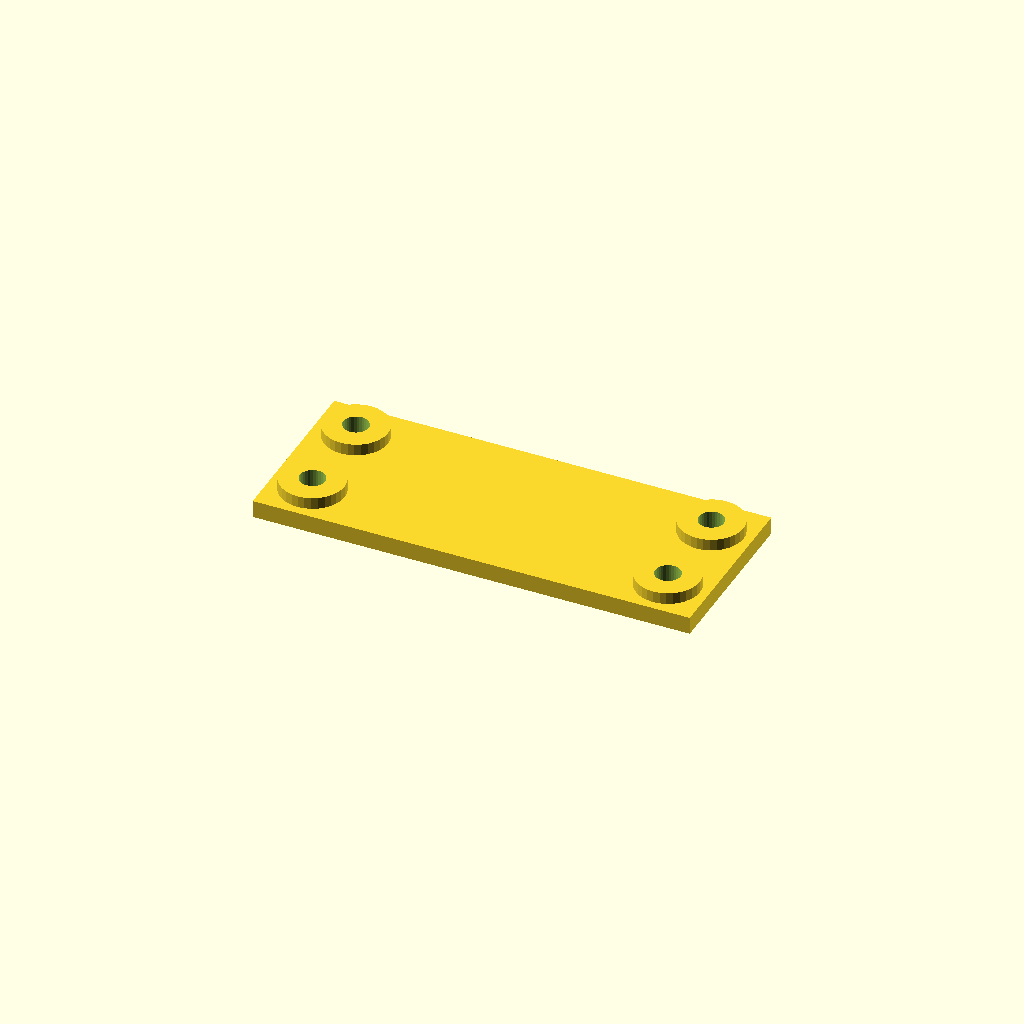
Cell 1: the model at its default parameters.
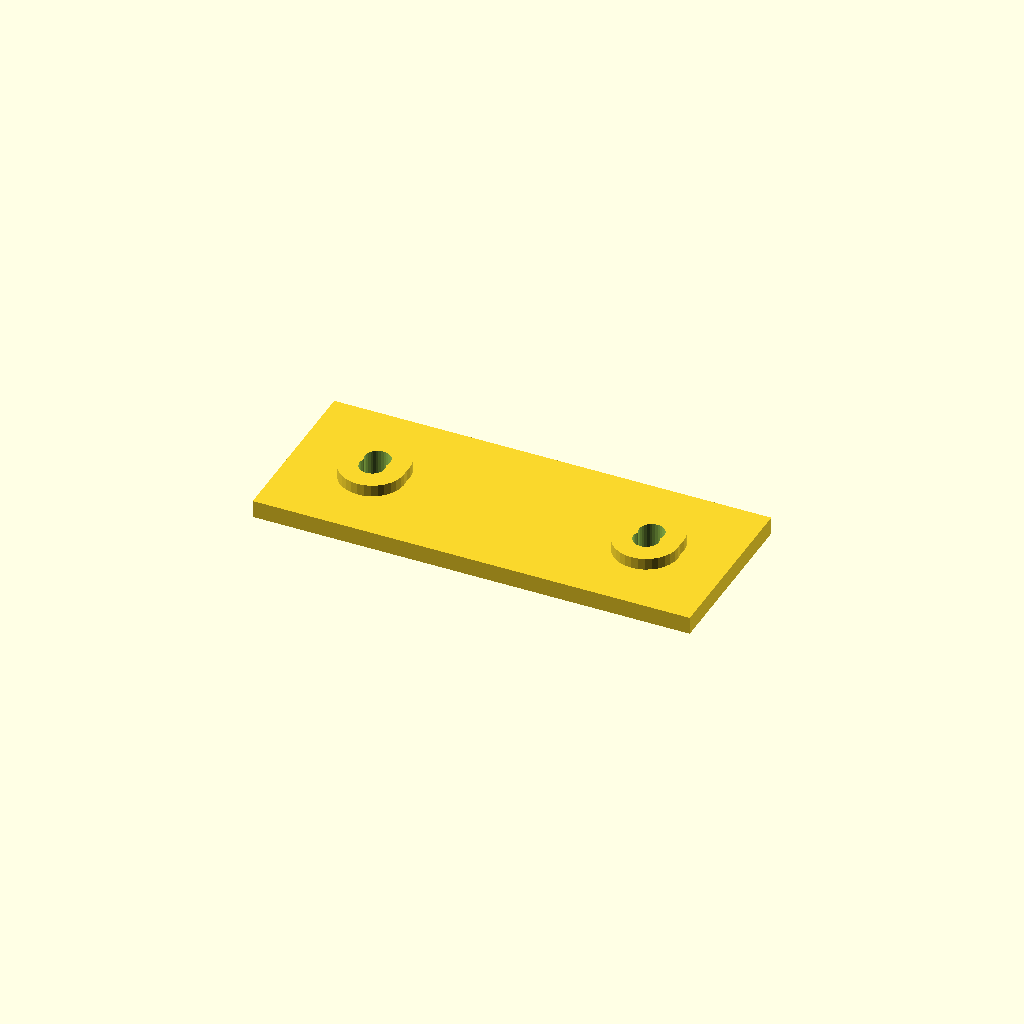
Cell 2: the same model with edge = 28.
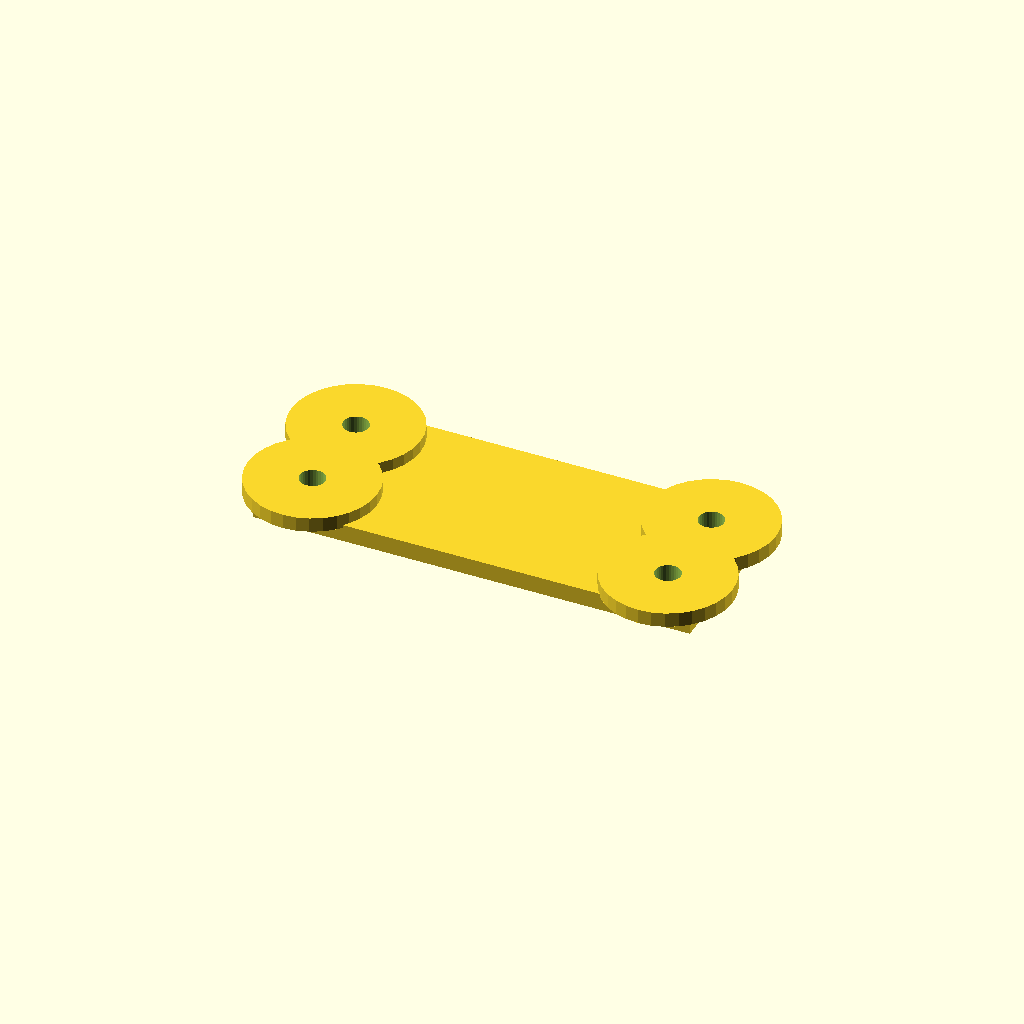
Cell 3: the same model with boss_d = 44.
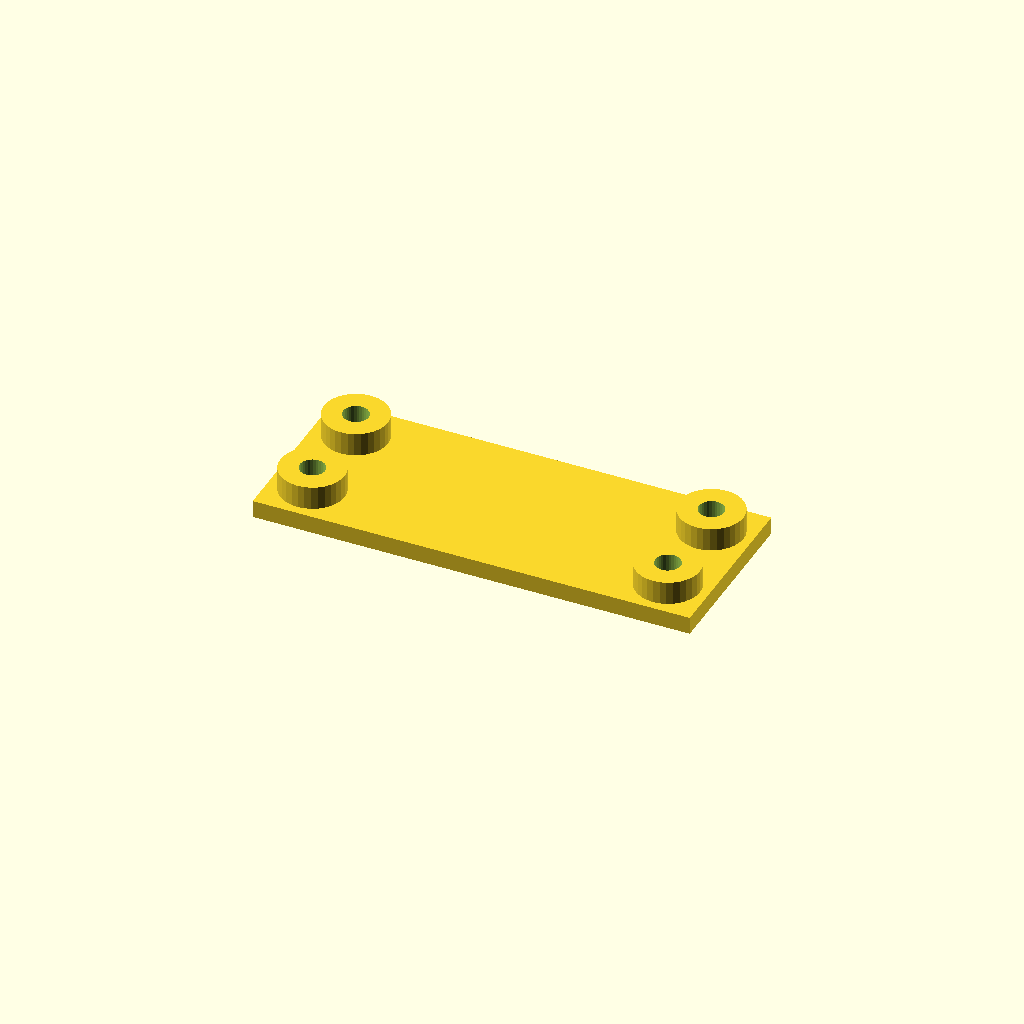
Cell 4: boss_h = 8 (everything else at default).
One fixed orthographic camera (rotation 55°, 0°, 25°; colour scheme Cornfield) for every cell.
Source of the model, optional_data/data/place1/anchorpads/part_0175.scad:
$fn = 32;

// ----------------------------------------------------------------------
// Anchor pads 150 x 60 x 10
// four corner bosses with anchor holes
// ----------------------------------------------------------------------

// --- parameters (mm) ---
plate = [150, 60, 6];   // base plate size (x, y, z)
pads = 4;               // boss count, one per corner
edge = 14;              // boss centre offset from the plate edge
boss_d = 22;            // boss diameter
boss_h = 4;             // boss height above the base plate
bore_d = 8.4;           // nominal hole diameter from the drawing
print_allowance = 0.3;  // clearance added for printing

// --- derived feature positions (mm) ---
hole_d = bore_d + print_allowance;  // = 8.7   hole diameter as printed
height = plate[2] + boss_h;         // = 10   overall height of the part
corner_x = plate[0] / 2 - edge;     // = 61   boss centre X
corner_y = plate[1] / 2 - edge;     // = 16   boss centre Y
feature_centers = [
  [corner_x, corner_y],
  [-corner_x, corner_y],
  [-corner_x, -corner_y],
  [corner_x, -corner_y]
];   // boss centres, anchor holes are drilled there

// base plate, four bosses standing on it, anchor holes all the way through
difference() {
  union() {
    cube(plate, center = true);
    for (centre = feature_centers)
      translate([centre[0], centre[1], plate[2] / 2 - 1])
        cylinder(d = boss_d, h = boss_h + 1);
  }
  for (centre = feature_centers)
    translate([centre[0], centre[1], -height])
      cylinder(d = hole_d, h = 2 * height + 2);  // through boss and plate
}
Customizer parameters (derived from the source; name, type, default, range or options):
plate: vector, default [150, 60, 6]
pads: number, default 4
edge: number, default 14
boss_d: number, default 22
boss_h: number, default 4
bore_d: number, default 8.4
print_allowance: number, default 0.3
